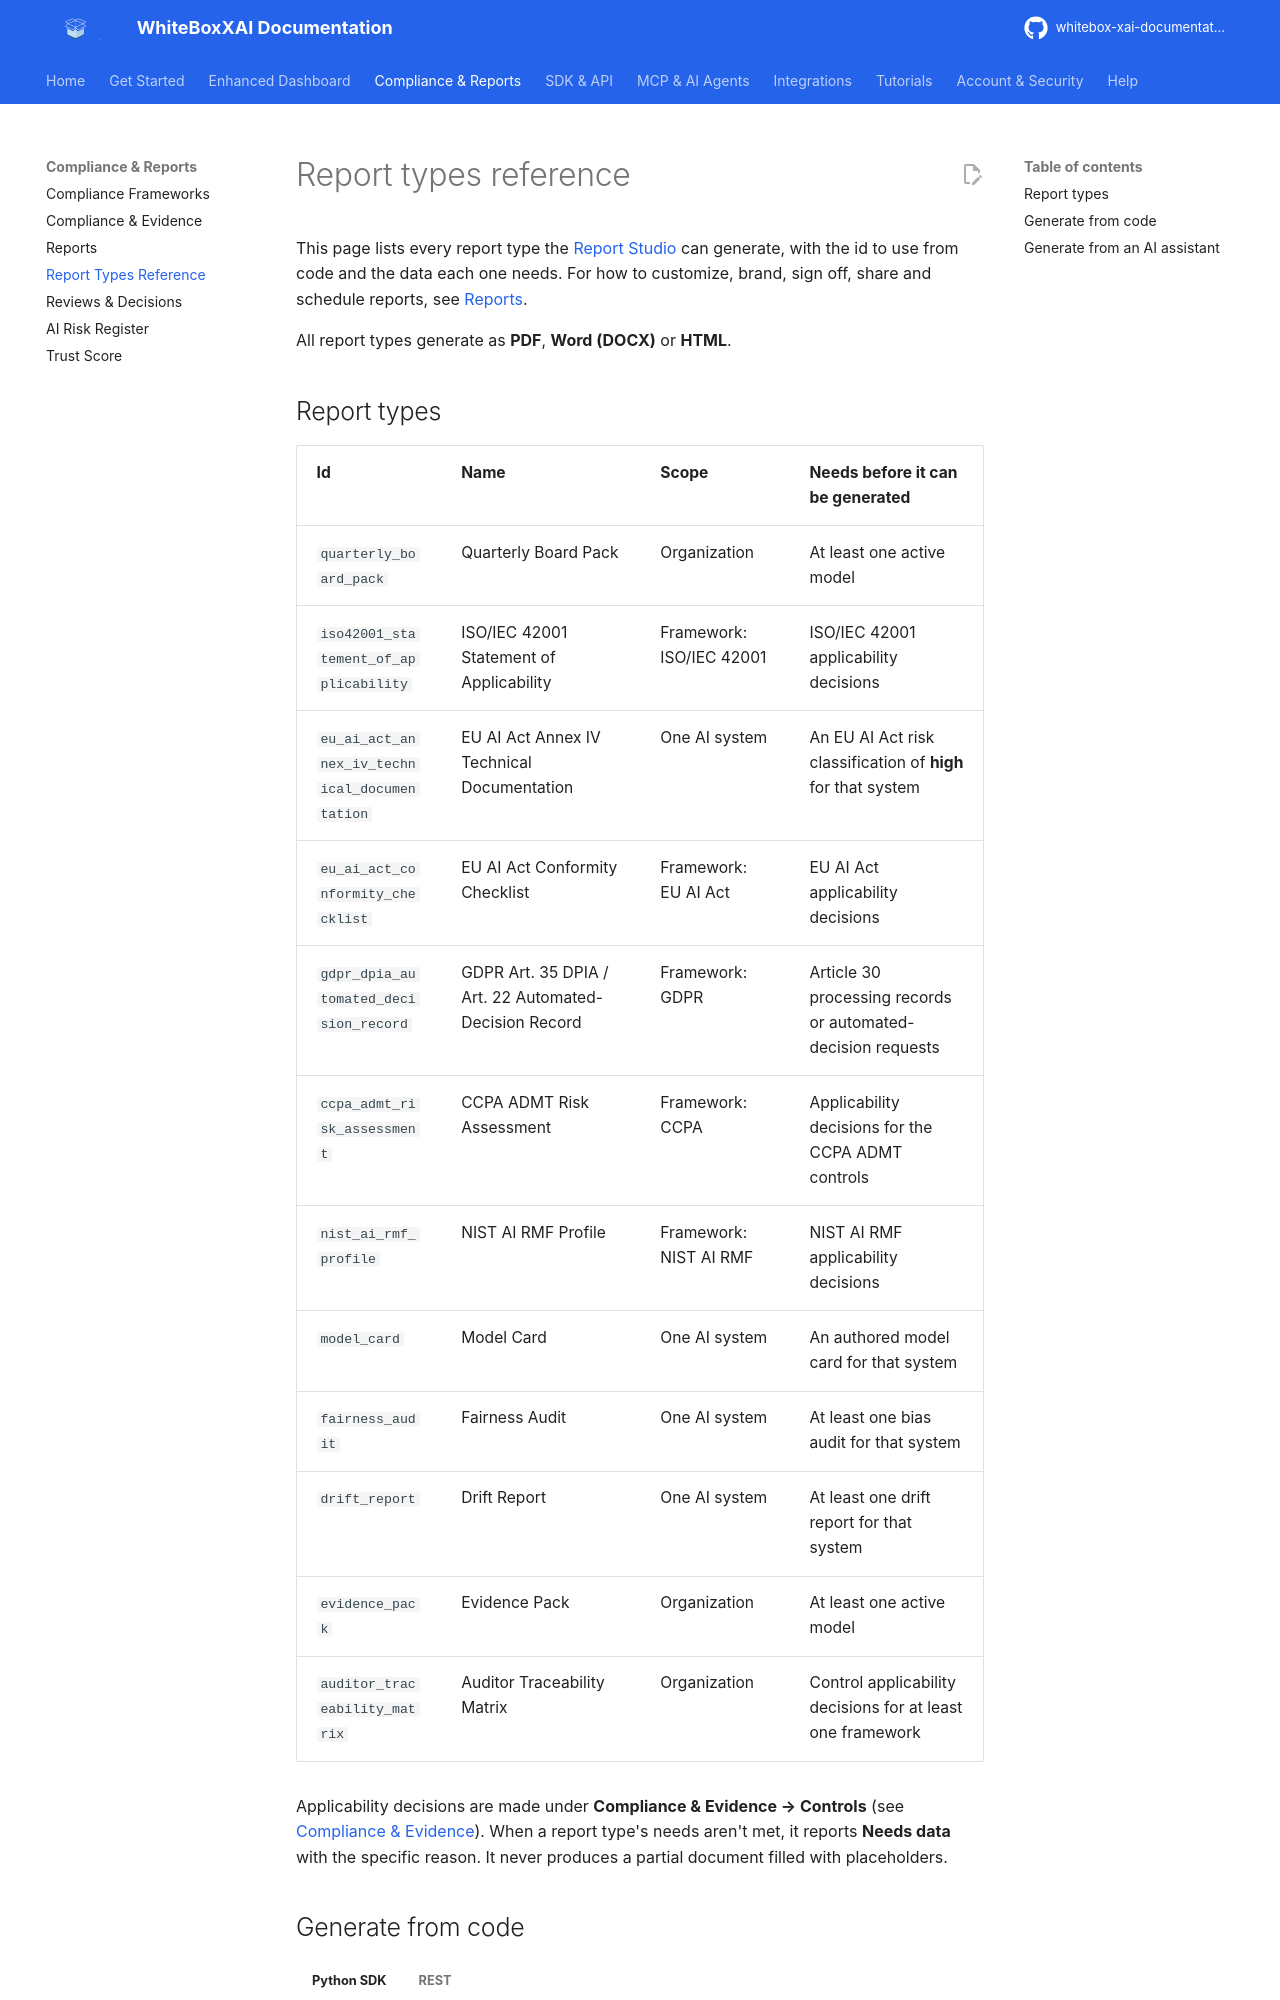

repository: AgentaFlow/whitebox-xai-documentation · page: user-guide/report-engine/index.html · generator: mkdocs

---
description: Reference for every WhiteBoxXAI report type — id, scope, the data each one needs before it can be generated, formats, and the SDK and REST calls to list, preview and generate them.
---

# Report types reference

This page lists every report type the [Report Studio](reports.md) can generate, with the id to use
from code and the data each one needs. For how to customize, brand, sign off, share and schedule
reports, see [Reports](reports.md).

All report types generate as **PDF**, **Word (DOCX)** or **HTML**.

## Report types

| Id | Name | Scope | Needs before it can be generated |
| --- | --- | --- | --- |
| `quarterly_board_pack` | Quarterly Board Pack | Organization | At least one active model |
| `iso42001_statement_of_applicability` | ISO/IEC 42001 Statement of Applicability | Framework: ISO/IEC 42001 | ISO/IEC 42001 applicability decisions |
| `eu_ai_act_annex_iv_technical_documentation` | EU AI Act Annex IV Technical Documentation | One AI system | An EU AI Act risk classification of **high** for that system |
| `eu_ai_act_conformity_checklist` | EU AI Act Conformity Checklist | Framework: EU AI Act | EU AI Act applicability decisions |
| `gdpr_dpia_automated_decision_record` | GDPR Art. 35 DPIA / Art. 22 Automated-Decision Record | Framework: GDPR | Article 30 processing records or automated-decision requests |
| `ccpa_admt_risk_assessment` | CCPA ADMT Risk Assessment | Framework: CCPA | Applicability decisions for the CCPA ADMT controls |
| `nist_ai_rmf_profile` | NIST AI RMF Profile | Framework: NIST AI RMF | NIST AI RMF applicability decisions |
| `model_card` | Model Card | One AI system | An authored model card for that system |
| `fairness_audit` | Fairness Audit | One AI system | At least one bias audit for that system |
| `drift_report` | Drift Report | One AI system | At least one drift report for that system |
| `evidence_pack` | Evidence Pack | Organization | At least one active model |
| `auditor_traceability_matrix` | Auditor Traceability Matrix | Organization | Control applicability decisions for at least one framework |

Applicability decisions are made under **Compliance & Evidence → Controls** (see
[Compliance & Evidence](compliance-evidence.md#controls)). When a report type's needs aren't met, it
reports **Needs data** with the specific reason. It never produces a partial document filled with
placeholders.
